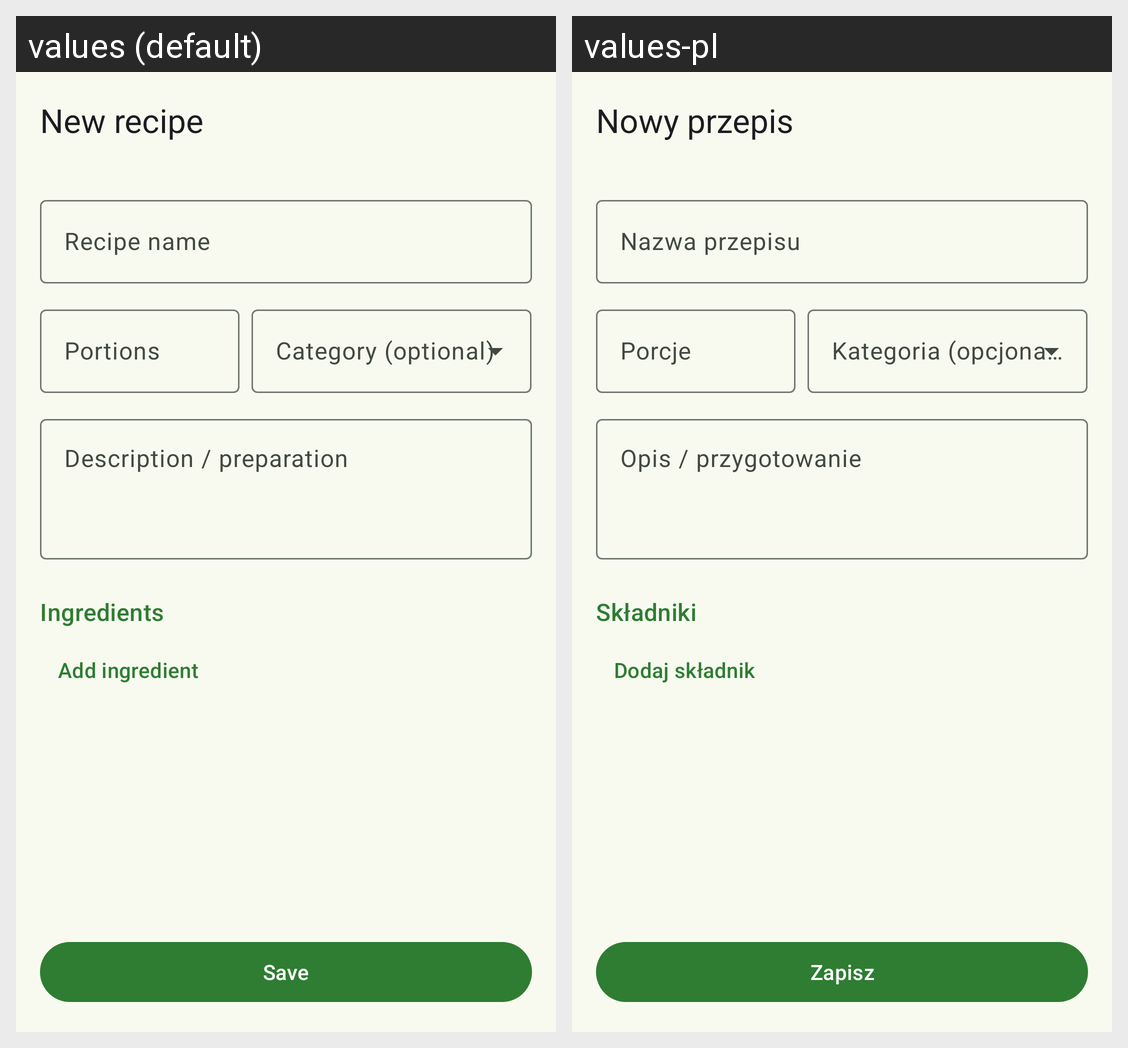

The same Android screen rendered under two of its app's locales, left to right. List the strings drawn on it with the default value and each locale's translation.
Android screen res/layout/activity_add_edit_recipe.xml rendered under 2 locales, left to right: values (default), values-pl. Device: Nexus 5 (rendered at 1080×1920; each locale shown at half size, 540×960, under a caption strip naming it); theme Theme.ProjectInz.
Strings drawn on this screen, with the default value and each locale's value (text and hints the layout hard-codes, and strings that could not be matched under every locale, appear in the picture but are not listed):

title_add_recipe
  values: New recipe
  values-pl: Nowy przepis

hint_recipe_name
  values: Recipe name
  values-pl: Nazwa przepisu

hint_default_portions
  values: Portions
  values-pl: Porcje

hint_category
  values: Category (optional)
  values-pl: Kategoria (opcjonalnie)

hint_description
  values: Description / preparation
  values-pl: Opis / przygotowanie

label_ingredients
  values: Ingredients
  values-pl: Składniki

action_add_ingredient
  values: Add ingredient
  values-pl: Dodaj składnik

action_save
  values: Save
  values-pl: Zapisz
